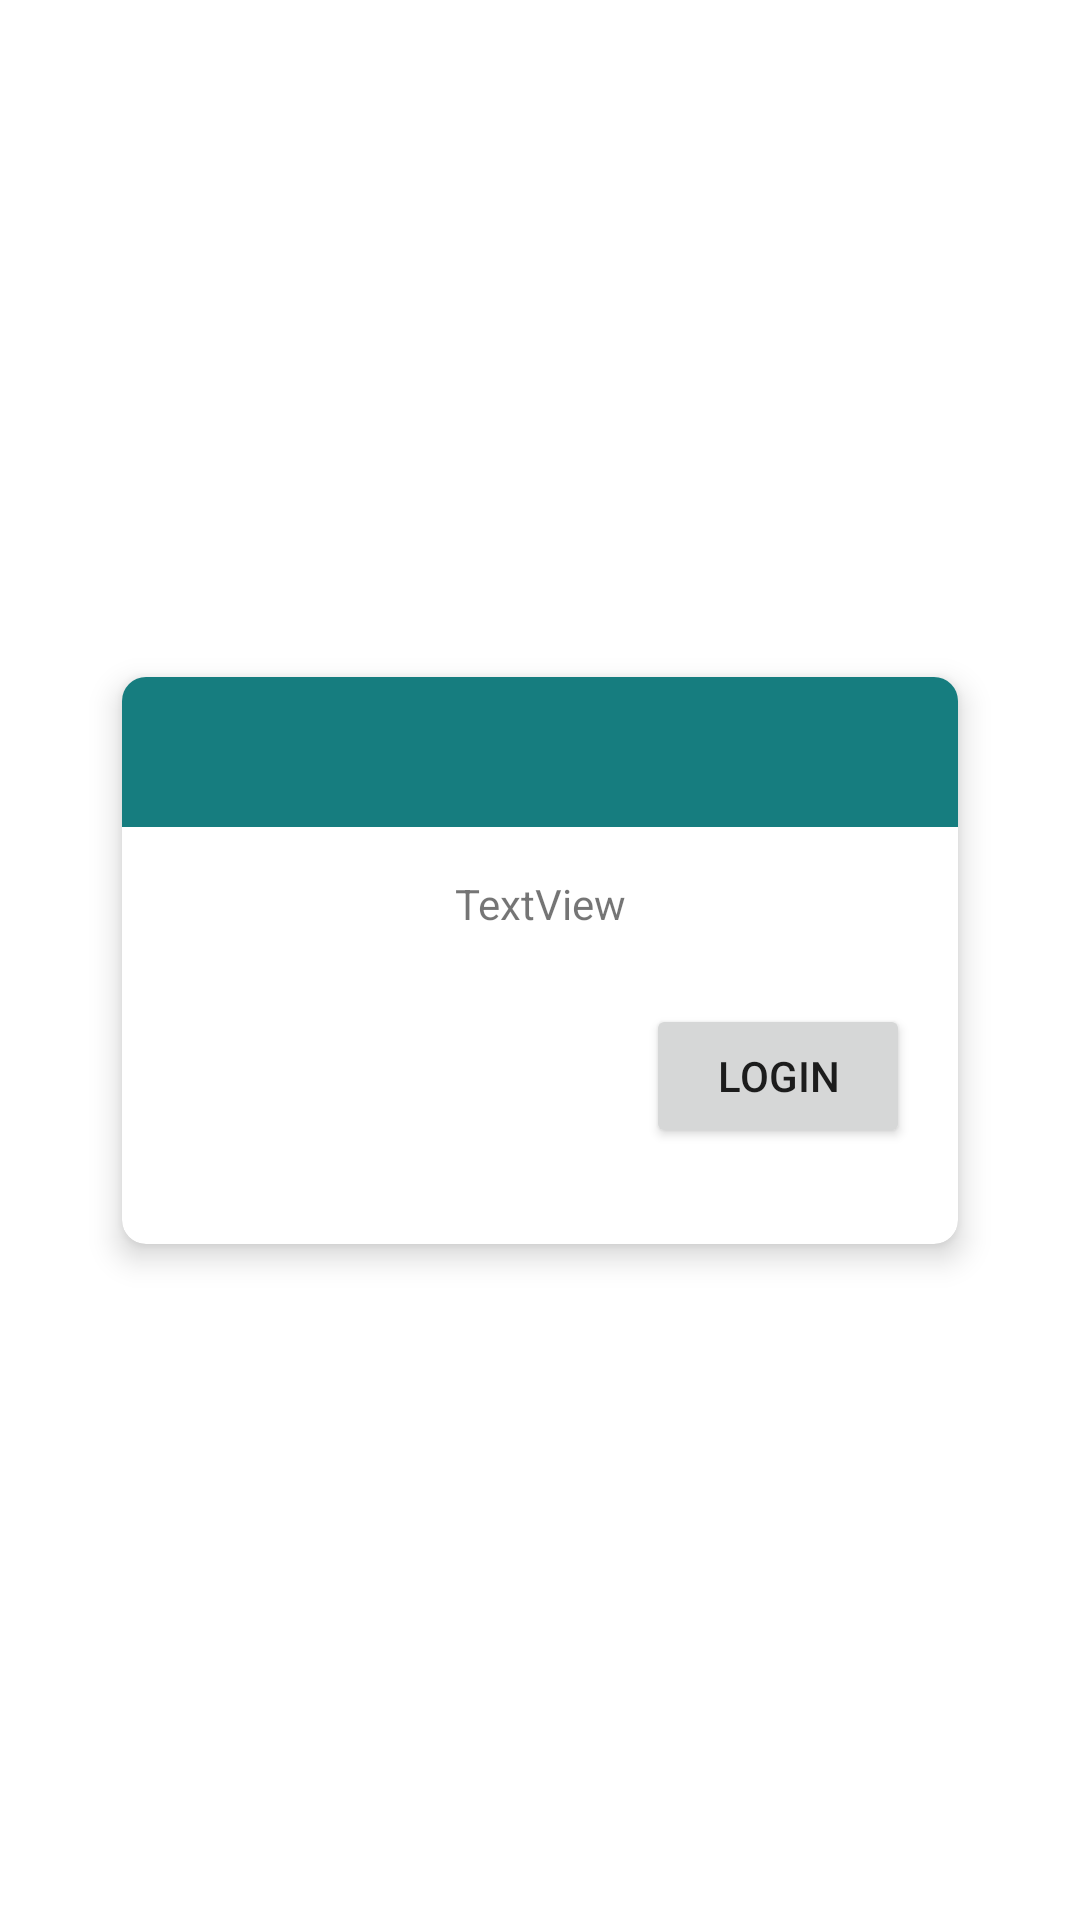

Write the Android layout XML for this screen, with the resource values it uses.
<!-- AndroidManifest.xml: application theme Theme.KinwaeTest -->
<!-- res/layout/fragment_sign_up_alert_dialog.xml -->
<?xml version="1.0" encoding="utf-8"?>
<androidx.constraintlayout.widget.ConstraintLayout xmlns:android="http://schemas.android.com/apk/res/android"
    xmlns:app="http://schemas.android.com/apk/res-auto"
    android:layout_width="match_parent"
    android:layout_height="match_parent">

    <androidx.cardview.widget.CardView
        android:layout_width="0dp"
        android:layout_height="wrap_content"
        app:cardCornerRadius="8dp"
        app:cardElevation="6dp"
        android:layout_margin="@dimen/dimen_32dp"
        app:cardUseCompatPadding="true"
        app:layout_constraintBottom_toBottomOf="parent"
        app:layout_constraintEnd_toEndOf="parent"
        app:layout_constraintStart_toStartOf="parent"
        app:layout_constraintTop_toTopOf="parent">

        <androidx.constraintlayout.widget.ConstraintLayout
            android:layout_width="match_parent"
            android:layout_height="wrap_content"
            android:layout_marginBottom="@dimen/dimen_32dp">

            <View
                android:id="@+id/view3"
                android:layout_width="wrap_content"
                android:layout_height="50dp"
                android:background="@color/primary_color"
                app:layout_constraintEnd_toEndOf="parent"
                app:layout_constraintStart_toStartOf="parent"
                app:layout_constraintTop_toTopOf="parent" />

            <TextView
                android:id="@+id/messageTextView"
                android:layout_width="0dp"
                android:layout_height="wrap_content"
                android:layout_marginTop="16dp"
                android:gravity="center"
                android:text="TextView"
                app:layout_constraintEnd_toEndOf="@+id/view3"
                app:layout_constraintStart_toStartOf="@+id/view3"
                app:layout_constraintTop_toBottomOf="@+id/view3" />

            <Button
                android:id="@+id/button"
                android:layout_width="wrap_content"
                android:layout_height="wrap_content"
                android:layout_marginTop="24dp"
                android:layout_marginEnd="16dp"
                android:text="Login"
                app:layout_constraintEnd_toEndOf="parent"
                app:layout_constraintTop_toBottomOf="@+id/messageTextView" />
        </androidx.constraintlayout.widget.ConstraintLayout>
    </androidx.cardview.widget.CardView>
</androidx.constraintlayout.widget.ConstraintLayout>
<!-- resources referenced by this layout -->
<resources>
  <color name="primary_color">#167D7F</color>
  <dimen name="dimen_32dp">32dp</dimen>
  <style name="Theme.KinwaeTest" parent="Theme.MaterialComponents.DayNight.NoActionBar">
          
          <item name="colorPrimary">@color/primary_color</item>
          <item name="colorPrimaryVariant">@color/primary_color_variant</item>
          <item name="colorOnPrimary">@color/white</item>
          
          <item name="colorSecondary">@color/secondary_color</item>
          <item name="colorSecondaryVariant">@color/secondary_color_variant</item>
          <item name="colorOnSecondary">@color/black</item>
          
          <item name="android:statusBarColor" tools:targetApi="l">?attr/colorPrimaryVariant</item>
          
          <item name="textInputStyle">@style/Widget.App.TextInputLayout</item>
  
          <item name="textAppearanceHeadline4">@style/TextAppearance.App.Headline4</item>
          <item name="textAppearanceHeadline5">@style/TextAppearance.App.Headline5</item>
          <item name="textAppearanceSubtitle1">@style/TextAppearance.App.Subtitle1</item>
          <item name="textAppearanceSubtitle2">@style/TextAppearance.App.Subtitle2</item>
  
      </style>
  <color name="primary_color_variant">#167D7F</color>
  <color name="white">#FFFFFFFF</color>
  <color name="secondary_color">#DDFFE7</color>
  <color name="secondary_color_variant">#DDFFE7</color>
  <color name="black">#FF000000</color>
  <style name="Widget.App.TextInputLayout" parent="Widget.MaterialComponents.TextInputLayout.OutlinedBox">
          
          <item name="boxStrokeColor">@color/primary_color</item>
          <item name="hintTextColor">@android:color/black</item>
          <item name="android:textColor">@android:color/black</item>
      </style>
  <style name="TextAppearance.App.Headline4" parent="TextAppearance.MaterialComponents.Headline4">
          
          <item name="android:textColor">@color/primary_color</item>
          <item name="android:textAllCaps">false</item>
          <item name="android:textStyle">bold</item>
          <item name="backgroundTint">@color/secondary_color</item>
      </style>
  <style name="TextAppearance.App.Headline5" parent="TextAppearance.MaterialComponents.Headline5">
          
          <item name="android:textColor">@color/primary_color</item>
          <item name="android:textAllCaps">false</item>
          <item name="android:textStyle">bold</item>
      </style>
  <style name="TextAppearance.App.Subtitle1" parent="TextAppearance.MaterialComponents.Subtitle1">
          
          <item name="android:textColor">@android:color/darker_gray</item>
          <item name="android:textAllCaps">false</item>
      </style>
  <style name="TextAppearance.App.Subtitle2" parent="TextAppearance.MaterialComponents.Subtitle2">
          
          <item name="android:textColor">@android:color/darker_gray</item>
          <item name="android:textAllCaps">false</item>
      </style>
</resources>
